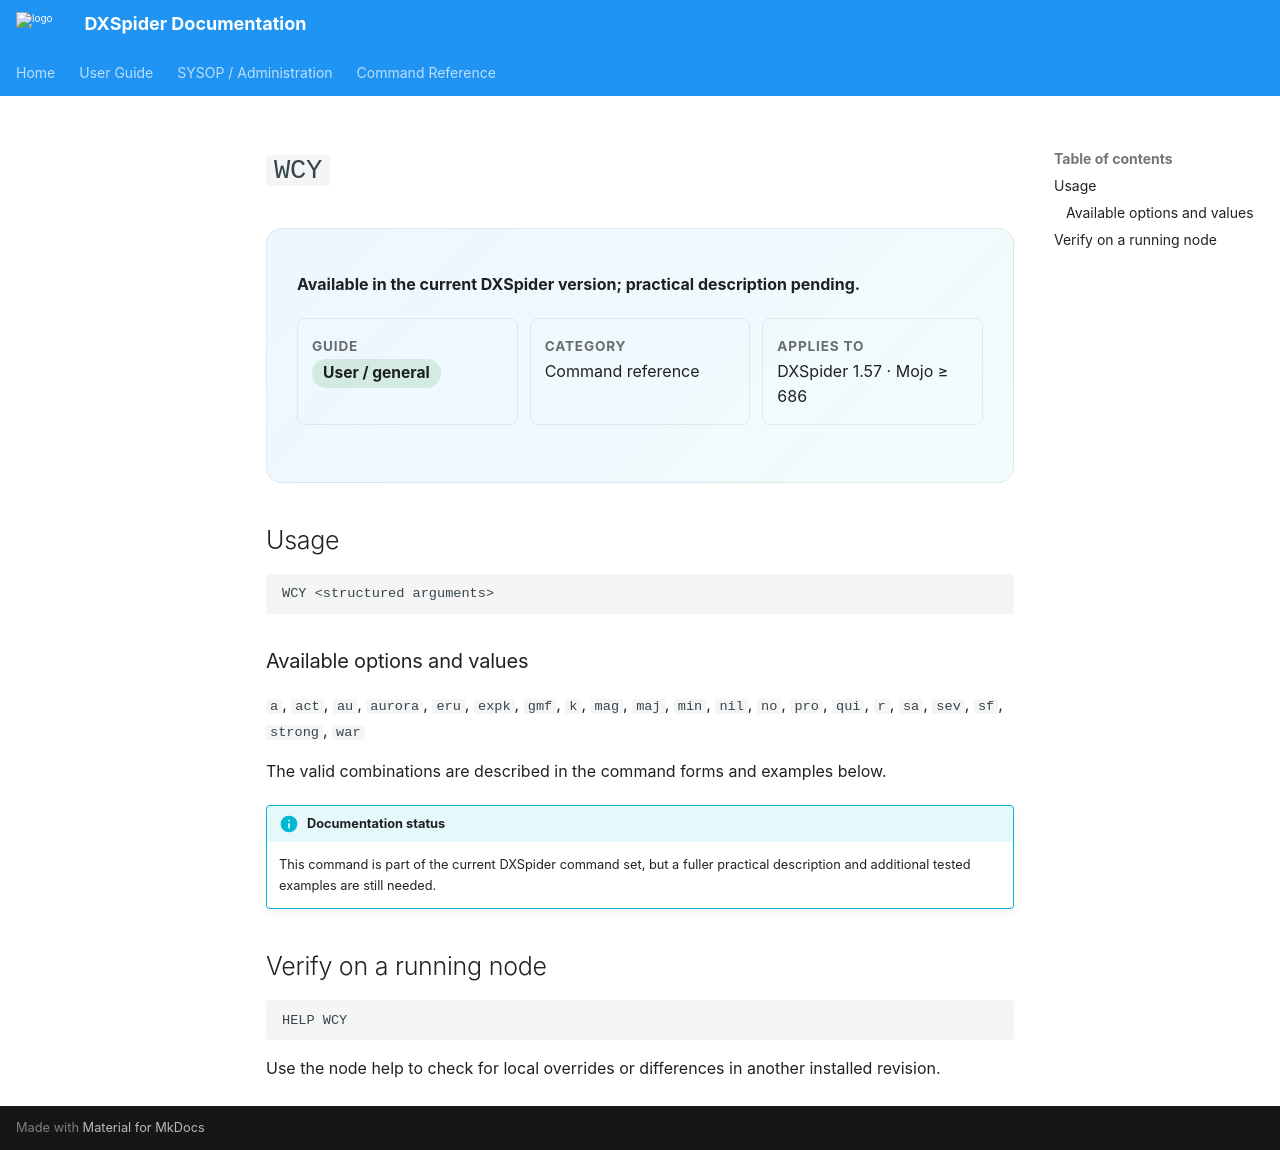

repository: EA3CV/dxspider-docs · page: reference/commands/wcy/index.html · generator: mkdocs

# `WCY`

<div class="command-hero" markdown>

**Available in the current DXSpider version; practical description pending.**

<div class="command-meta" markdown>
<div><span class="meta-label">Guide</span><br><span class="badge badge-user">User / general</span></div>
<div><span class="meta-label">Category</span><br>Command reference</div>
<div><span class="meta-label">Applies to</span><br>DXSpider 1.57 · Mojo ≥ 686</div>
</div>

</div>

## Usage

```text
WCY <structured arguments>
```

### Available options and values

`a`, `act`, `au`, `aurora`, `eru`, `expk`, `gmf`, `k`, `mag`, `maj`, `min`, `nil`, `no`, `pro`, `qui`, `r`, `sa`, `sev`, `sf`, `strong`, `war`

The valid combinations are described in the command forms and examples below.

!!! info "Documentation status"
    This command is part of the current DXSpider command set, but a fuller practical description and additional tested examples are still needed.

## Verify on a running node

```text
HELP WCY
```

Use the node help to check for local overrides or differences in another installed revision.
